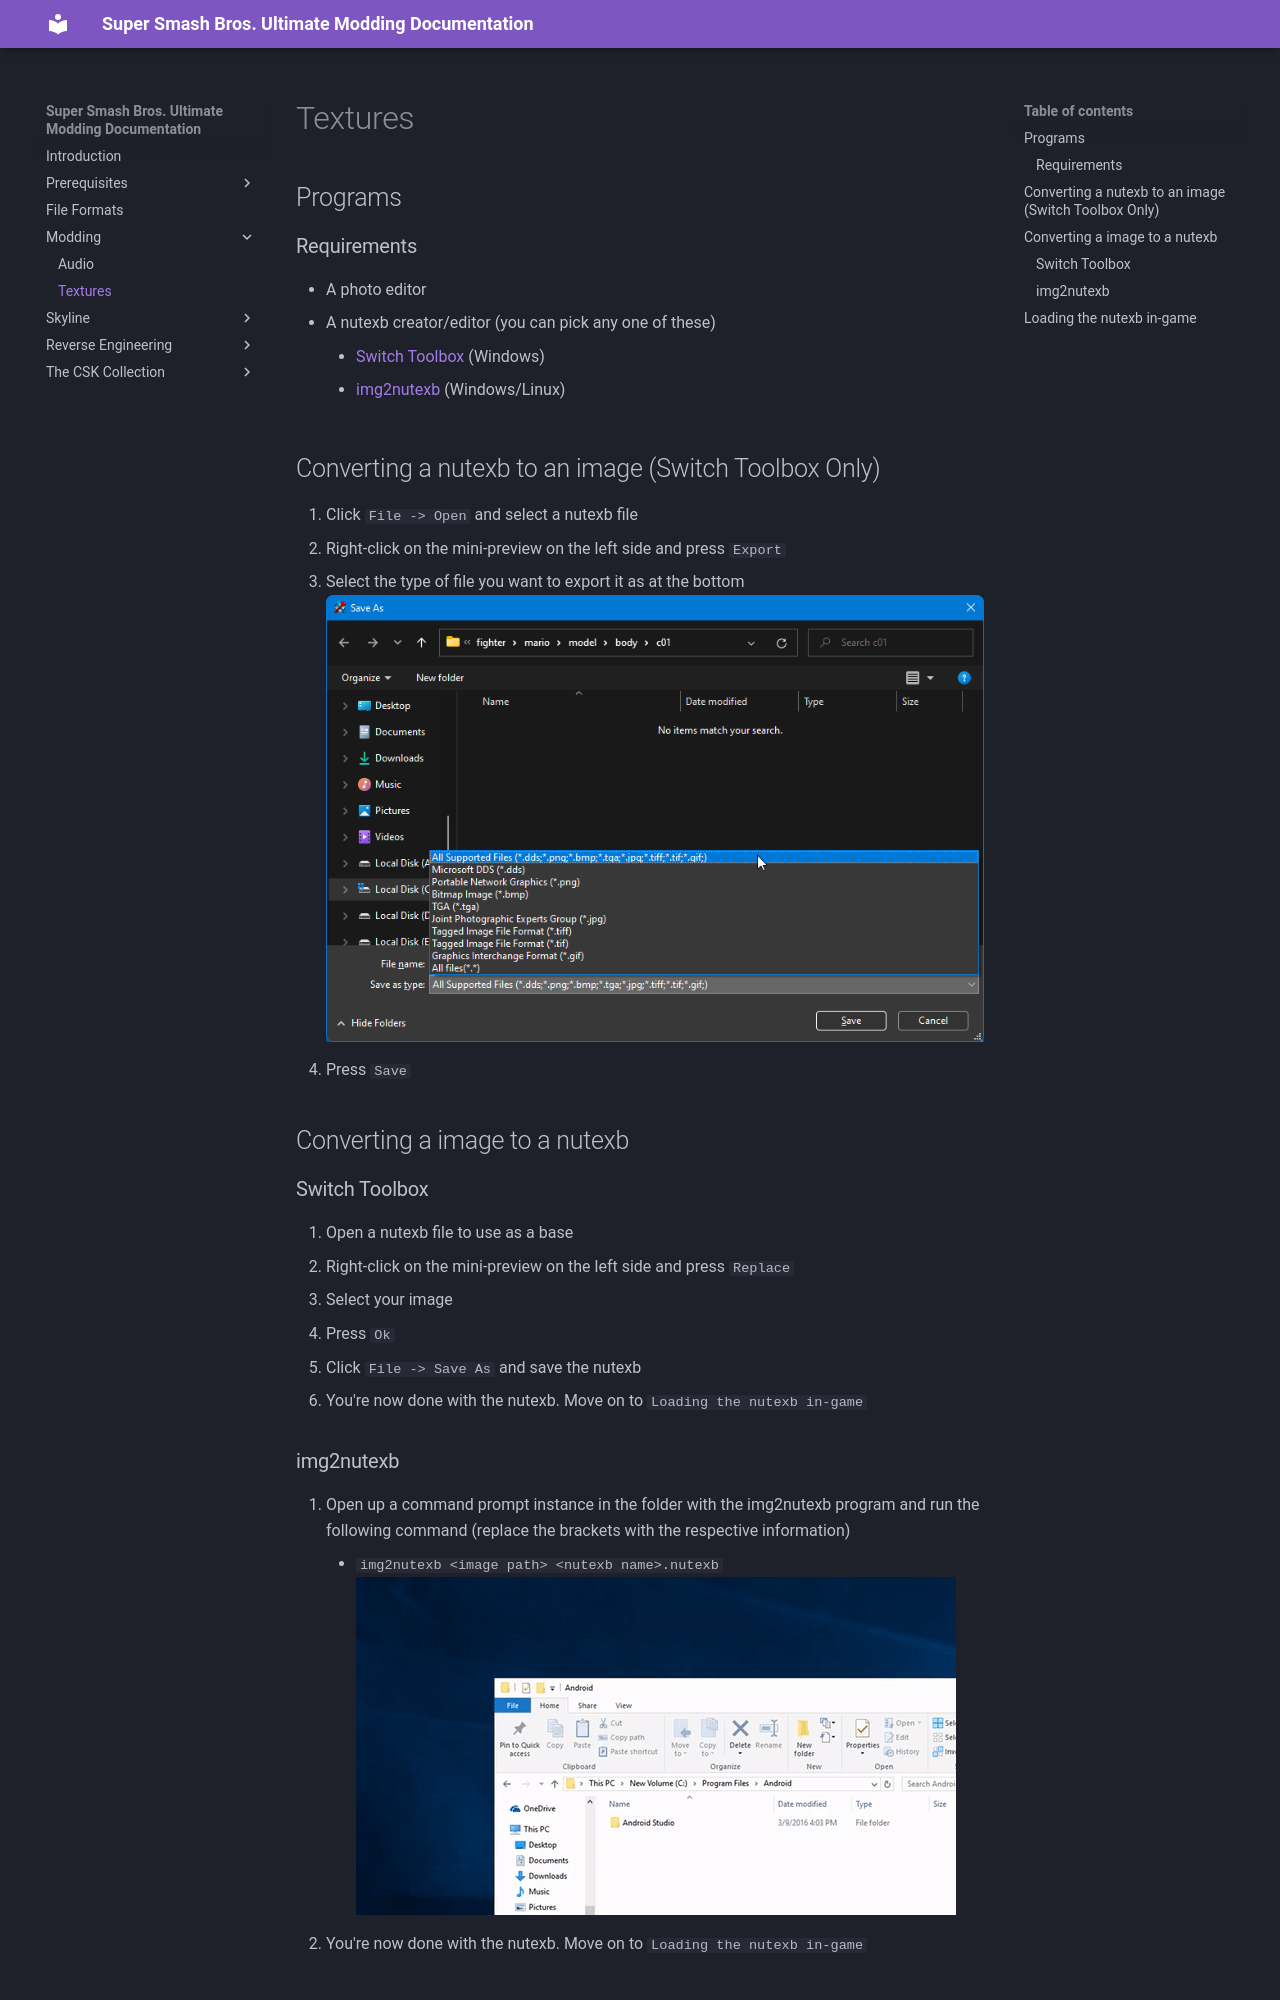

repository: Coolsonickirby/Smash-Ultimate-Documentation · page: Modding/Textures/index.html · generator: mkdocs

# Textures

## Programs
### Requirements
- A photo editor
- A nutexb creator/editor (you can pick any one of these)
    - [Switch Toolbox](https://github.com/KillzXGaming/Switch-Toolbox/releases/tag/EXPERIMENTAL_LATEST) (Windows)
    - [img2nutexb](https://github.com/jam1garner/img2nutexb/releases) (Windows/Linux)

## Converting a nutexb to an image (Switch Toolbox Only)
1. Click `File -> Open` and select a nutexb file
2. Right-click on the mini-preview on the left side and press `Export`
3. Select the type of file you want to export it as at the bottom
    ![Selecting the file type to export as](../img/Textures/export.png)
4. Press `Save`

## Converting a image to a nutexb
### Switch Toolbox
1. Open a nutexb file to use as a base
2. Right-click on the mini-preview on the left side and press `Replace`
3. Select your image
4. Press `Ok`
5. Click `File -> Save As` and save the nutexb
6. You're now done with the nutexb. Move on to `Loading the nutexb in-game`

### img2nutexb
1. Open up a command prompt instance in the folder with the img2nutexb program and run the following command (replace the brackets with the respective information)
    - `img2nutexb <image path> <nutexb name>.nutexb`
    ![Opening up cmd in a folder (Thanks to TNN for the example)](../img/General/cmd_in_folder.gif)
2. You're now done with the nutexb. Move on to `Loading the nutexb in-game`
